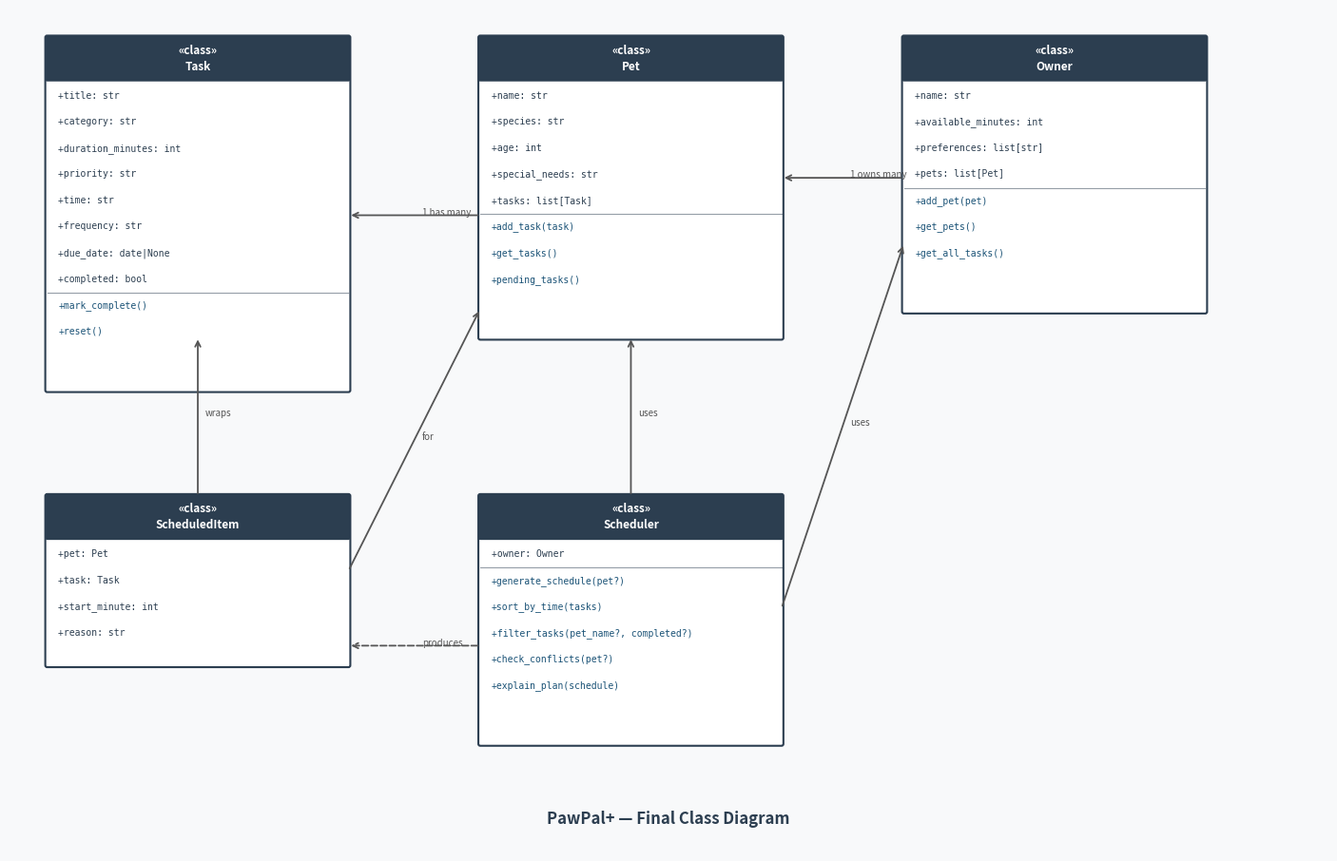

The script that saved this image:
"""
_generate_uml.py — generates uml_final.png from the class diagram.
Run once: python _generate_uml.py
"""

import matplotlib
matplotlib.use("Agg")
import matplotlib.pyplot as plt
import matplotlib.patches as mpatches
from matplotlib.patches import FancyArrowPatch

# ── layout constants ──────────────────────────────────────────────────────────
BOX_W = 3.2
BOX_H_HEADER = 0.45
ROW_H = 0.28
PAD = 0.12
BG = "#F8F9FA"
HEADER_COLOR = "#2C3E50"
ATTR_COLOR = "#ECF0F1"
METHOD_COLOR = "#D5E8D4"
TEXT_COLOR = "#2C3E50"
BORDER = "#2C3E50"
ARROW_COLOR = "#555555"

fig, ax = plt.subplots(figsize=(14, 9))
ax.set_xlim(0, 14)
ax.set_ylim(0, 9)
ax.axis("off")
fig.patch.set_facecolor(BG)
ax.set_facecolor(BG)


def draw_class(ax, x, y, name, attributes, methods):
    """Draw a UML class box with name, attributes, and methods sections."""
    attrs = attributes or []
    meths = methods or []
    total_rows = len(attrs) + len(meths) + (1 if attrs and meths else 0)
    box_h = BOX_HEADER_H = BOX_H_HEADER + total_rows * ROW_H + PAD * 2

    # Outer border
    rect = mpatches.FancyBboxPatch(
        (x, y - box_h), BOX_W, box_h,
        boxstyle="round,pad=0.02", linewidth=1.5,
        edgecolor=BORDER, facecolor="white"
    )
    ax.add_patch(rect)

    # Header background
    header = mpatches.FancyBboxPatch(
        (x, y - BOX_H_HEADER), BOX_W, BOX_H_HEADER,
        boxstyle="round,pad=0.02", linewidth=0,
        edgecolor=HEADER_COLOR, facecolor=HEADER_COLOR
    )
    ax.add_patch(header)
    ax.text(x + BOX_W / 2, y - BOX_H_HEADER / 2, f"«class»\n{name}",
            ha="center", va="center", fontsize=8.5, fontweight="bold",
            color="white", linespacing=1.4)

    cursor_y = y - BOX_H_HEADER - PAD

    # Attributes section
    if attrs:
        for attr in attrs:
            ax.text(x + 0.12, cursor_y, attr, ha="left", va="top",
                    fontsize=7, color=TEXT_COLOR, family="monospace")
            cursor_y -= ROW_H
        # divider
        if meths:
            ax.plot([x, x + BOX_W], [cursor_y + ROW_H * 0.3, cursor_y + ROW_H * 0.3],
                    color=BORDER, linewidth=0.8, alpha=0.5)

    # Methods section
    for meth in meths:
        ax.text(x + 0.12, cursor_y, meth, ha="left", va="top",
                fontsize=7, color="#1A5276", family="monospace")
        cursor_y -= ROW_H

    return y - box_h   # bottom y of the box


def arrow(ax, x1, y1, x2, y2, label="", style="->"):
    """Draw an arrow between two points with an optional label."""
    mpl_style = "->" if style == "..>" else style
    ls = "dashed" if style == "..>" else "solid"
    ax.annotate("", xy=(x2, y2), xytext=(x1, y1),
                arrowprops=dict(arrowstyle=mpl_style, color=ARROW_COLOR,
                                lw=1.3, linestyle=ls,
                                connectionstyle="arc3,rad=0.0"))
    if label:
        mx, my = (x1 + x2) / 2, (y1 + y2) / 2
        ax.text(mx + 0.08, my, label, fontsize=7, color=ARROW_COLOR, style="italic")


# ── class definitions ─────────────────────────────────────────────────────────
classes = {
    "Task": {
        "x": 0.4, "y": 8.7,
        "attrs": ["+title: str", "+category: str", "+duration_minutes: int",
                  "+priority: str", "+time: str", "+frequency: str",
                  "+due_date: date|None", "+completed: bool"],
        "methods": ["+mark_complete()", "+reset()"],
    },
    "Pet": {
        "x": 5.0, "y": 8.7,
        "attrs": ["+name: str", "+species: str", "+age: int",
                  "+special_needs: str", "+tasks: list[Task]"],
        "methods": ["+add_task(task)", "+get_tasks()", "+pending_tasks()"],
    },
    "Owner": {
        "x": 9.5, "y": 8.7,
        "attrs": ["+name: str", "+available_minutes: int",
                  "+preferences: list[str]", "+pets: list[Pet]"],
        "methods": ["+add_pet(pet)", "+get_pets()", "+get_all_tasks()"],
    },
    "ScheduledItem": {
        "x": 0.4, "y": 3.8,
        "attrs": ["+pet: Pet", "+task: Task",
                  "+start_minute: int", "+reason: str"],
        "methods": [],
    },
    "Scheduler": {
        "x": 5.0, "y": 3.8,
        "attrs": ["+owner: Owner"],
        "methods": ["+generate_schedule(pet?)",
                    "+sort_by_time(tasks)",
                    "+filter_tasks(pet_name?, completed?)",
                    "+check_conflicts(pet?)",
                    "+explain_plan(schedule)"],
    },
}

bottoms = {}
for name, cfg in classes.items():
    b = draw_class(ax, cfg["x"], cfg["y"],
                   name, cfg["attrs"], cfg["methods"])
    bottoms[name] = b

# ── relationships ─────────────────────────────────────────────────────────────
# Pet 1-->many Task  (Pet right edge → Task right edge, horizontal)
arrow(ax, 5.0, 6.8, 3.6, 6.8, "1 has many", "->")

# Owner 1-->many Pet (horizontal, between class tops)
arrow(ax, 9.5, 7.2, 8.2, 7.2, "1 owns many", "->")

# Scheduler uses Owner
arrow(ax, 8.2, 2.6, 9.5, 6.5, "uses", "->")

# Scheduler uses Pet (upward)
arrow(ax, 6.6, 3.8, 6.6, 5.5, "uses", "->")

# Scheduler produces ScheduledItem (leftward)
arrow(ax, 5.0, 2.2, 3.6, 2.2, "produces", "..>")

# ScheduledItem wraps Task (upward)
arrow(ax, 2.0, 3.8, 2.0, 5.5, "wraps", "->")

# ScheduledItem for Pet
arrow(ax, 3.6, 3.0, 5.0, 5.8, "for", "->")

# ── title ─────────────────────────────────────────────────────────────────────
ax.text(7, 0.35, "PawPal+ — Final Class Diagram",
        ha="center", va="center", fontsize=12, fontweight="bold", color=TEXT_COLOR)

plt.tight_layout(pad=0.5)
plt.savefig("uml_final.png", dpi=150, bbox_inches="tight", facecolor=BG)
print("Saved uml_final.png")
